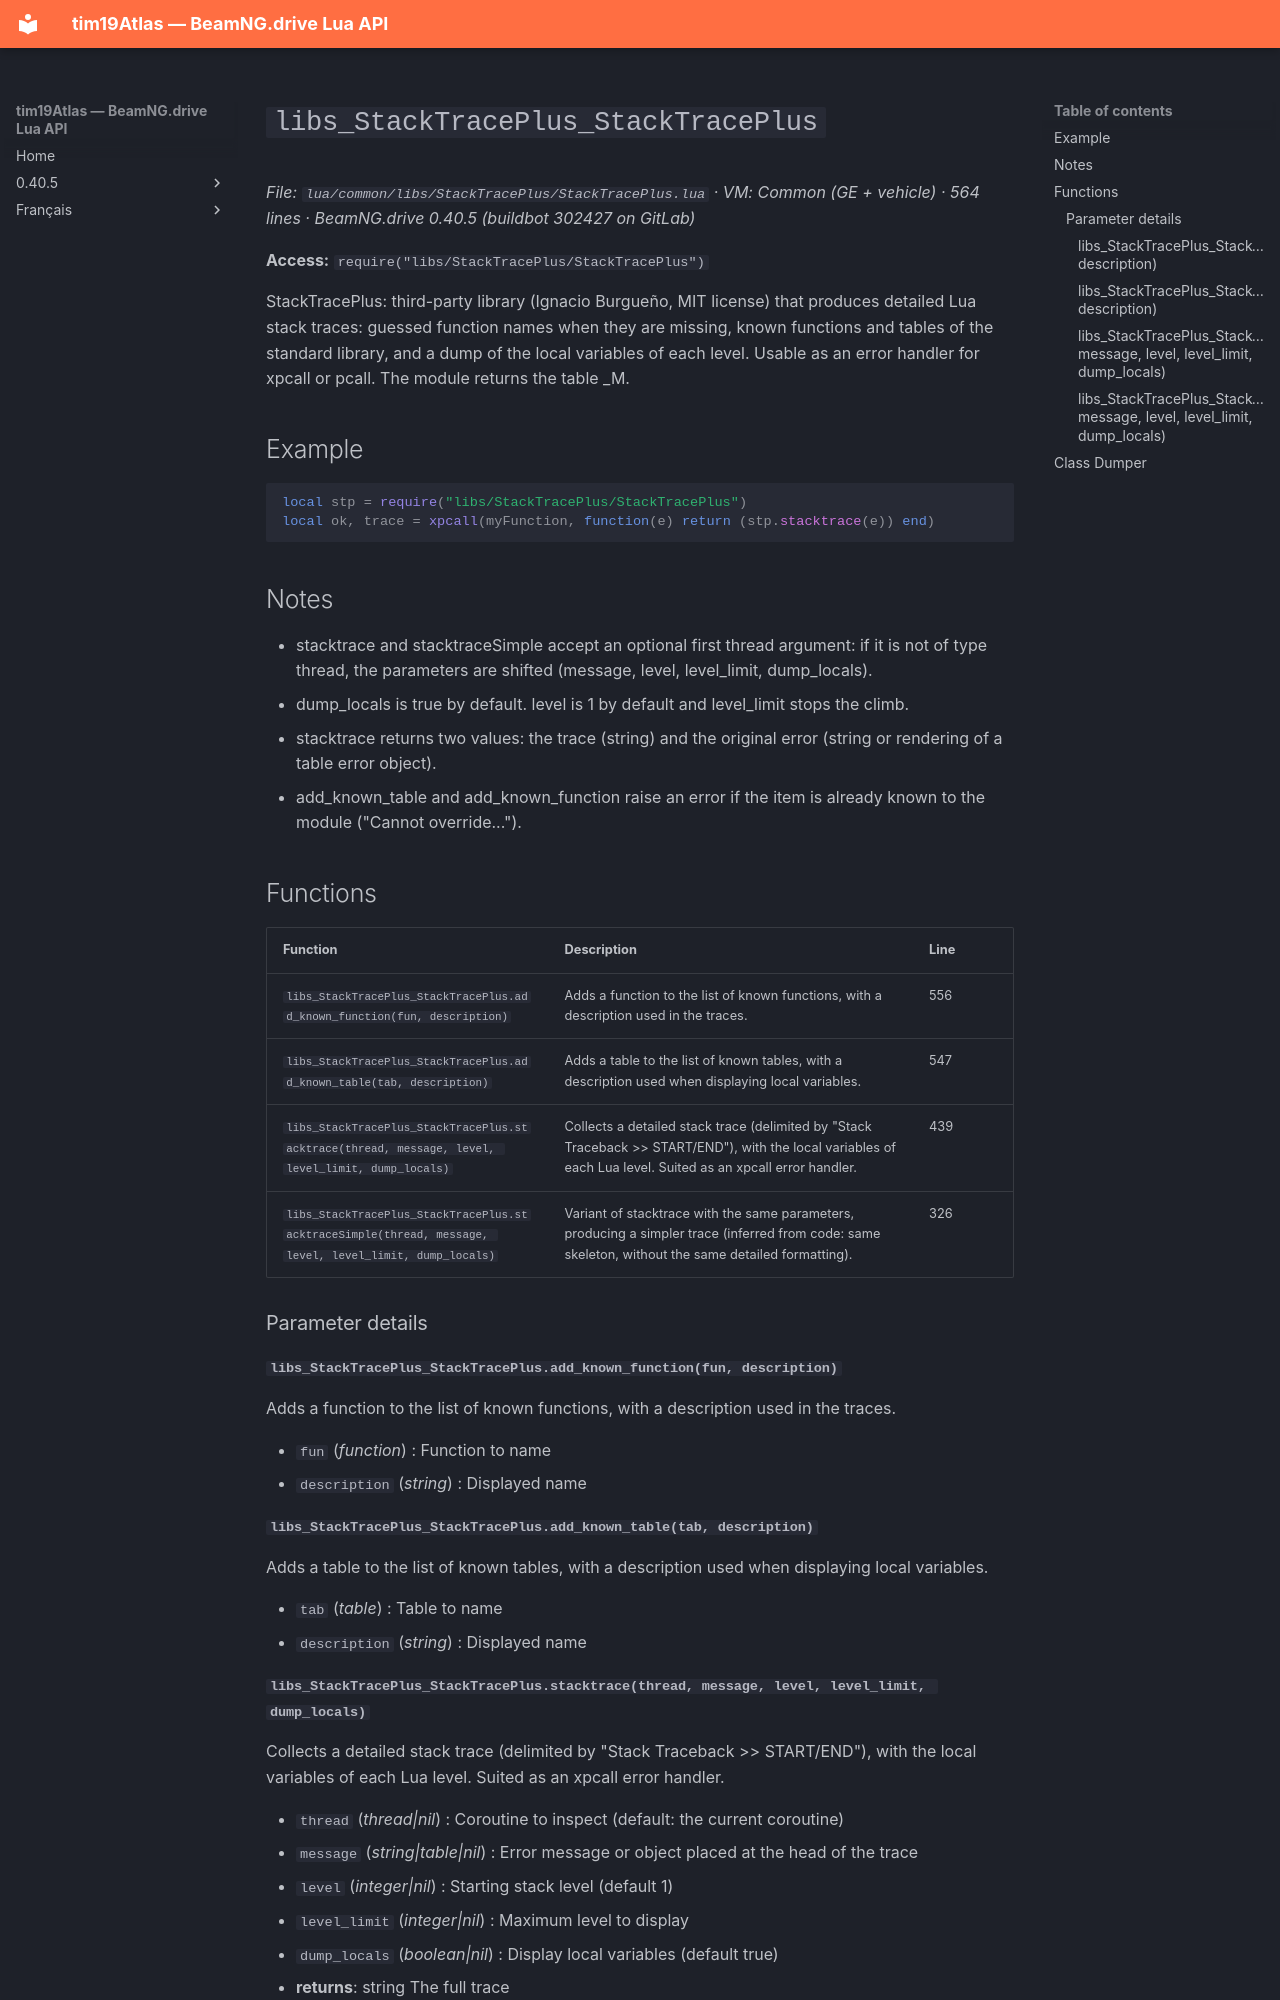

repository: Tim0219800/beamng-lua-atlas · page: 0.40.5/common/libs/StackTracePlus/StackTracePlus.html · generator: mkdocs

# `libs_StackTracePlus_StackTracePlus`

*File: `lua/common/libs/StackTracePlus/StackTracePlus.lua` · VM: Common (GE + vehicle) · 564 lines · BeamNG.drive 0.40.5 (buildbot 302427 on GitLab)*

**Access:** `require("libs/StackTracePlus/StackTracePlus")`

StackTracePlus: third-party library (Ignacio Burgueño, MIT license) that produces detailed Lua stack traces: guessed function names when they are missing, known functions and tables of the standard library, and a dump of the local variables of each level. Usable as an error handler for xpcall or pcall. The module returns the table _M.

## Example

```lua
local stp = require("libs/StackTracePlus/StackTracePlus")
local ok, trace = xpcall(myFunction, function(e) return (stp.stacktrace(e)) end)
```

## Notes

- stacktrace and stacktraceSimple accept an optional first thread argument: if it is not of type thread, the parameters are shifted (message, level, level_limit, dump_locals).
- dump_locals is true by default. level is 1 by default and level_limit stops the climb.
- stacktrace returns two values: the trace (string) and the original error (string or rendering of a table error object).
- add_known_table and add_known_function raise an error if the item is already known to the module ("Cannot override...").

## Functions

| Function | Description | Line |
|---|---|---|
| `libs_StackTracePlus_StackTracePlus.add_known_function(fun, description)` | Adds a function to the list of known functions, with a description used in the traces. | 556 |
| `libs_StackTracePlus_StackTracePlus.add_known_table(tab, description)` | Adds a table to the list of known tables, with a description used when displaying local variables. | 547 |
| `libs_StackTracePlus_StackTracePlus.stacktrace(thread, message, level, level_limit, dump_locals)` | Collects a detailed stack trace (delimited by "Stack Traceback >> START/END"), with the local variables of each Lua level. Suited as an xpcall error handler. | 439 |
| `libs_StackTracePlus_StackTracePlus.stacktraceSimple(thread, message, level, level_limit, dump_locals)` | Variant of stacktrace with the same parameters, producing a simpler trace (inferred from code: same skeleton, without the same detailed formatting). | 326 |

### Parameter details

#### `libs_StackTracePlus_StackTracePlus.add_known_function(fun, description)`

Adds a function to the list of known functions, with a description used in the traces.

- `fun` (*function*) : Function to name
- `description` (*string*) : Displayed name

#### `libs_StackTracePlus_StackTracePlus.add_known_table(tab, description)`

Adds a table to the list of known tables, with a description used when displaying local variables.

- `tab` (*table*) : Table to name
- `description` (*string*) : Displayed name
